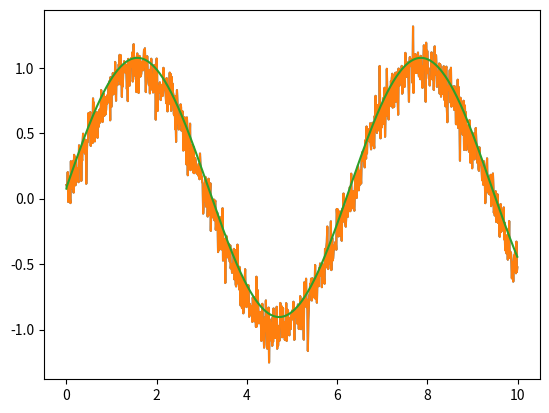

The matplotlib source for this figure:
import math
import numpy as np
import matplotlib.pyplot as plt


class Pid:
    k = 0
    ki = 0
    kd = 0
    
    oldInput = 0
    integral = 0
    
    def __init__(self, k, kc, kd):
        self.k = k
        self.kc = kc
        self.kd = kd
    
    def control(self, curr_input):
        derived = curr_input - self.oldInput
        self.integral += curr_input
        
        self.oldInput = curr_input
        
        return self.k * curr_input + self.kc * derived + self.ki * self.integral
        


if __name__ == '__main__':
    print("hello py")
    np.random.seed(19680801)
    
    steps = np.arange(0, 10, 0.01)
    
    sinValues = [math.sin(s) for s in steps]
    nse = (np.random.randn(len(steps)) / 10)
    
    p = Pid(0.01, 0.1, 0.001)
    
    outputs = []
    
    for s in range(len(steps)):
        inputValue = sinValues[s] + nse[1]
        
        control = p.control(inputValue)
        
        output = inputValue - control
        outputs.append(output)
    
    plt.plot(steps, (sinValues + nse))
    plt.show()
    
    plt.plot(steps, (sinValues + nse), steps, outputs)
    plt.show()
